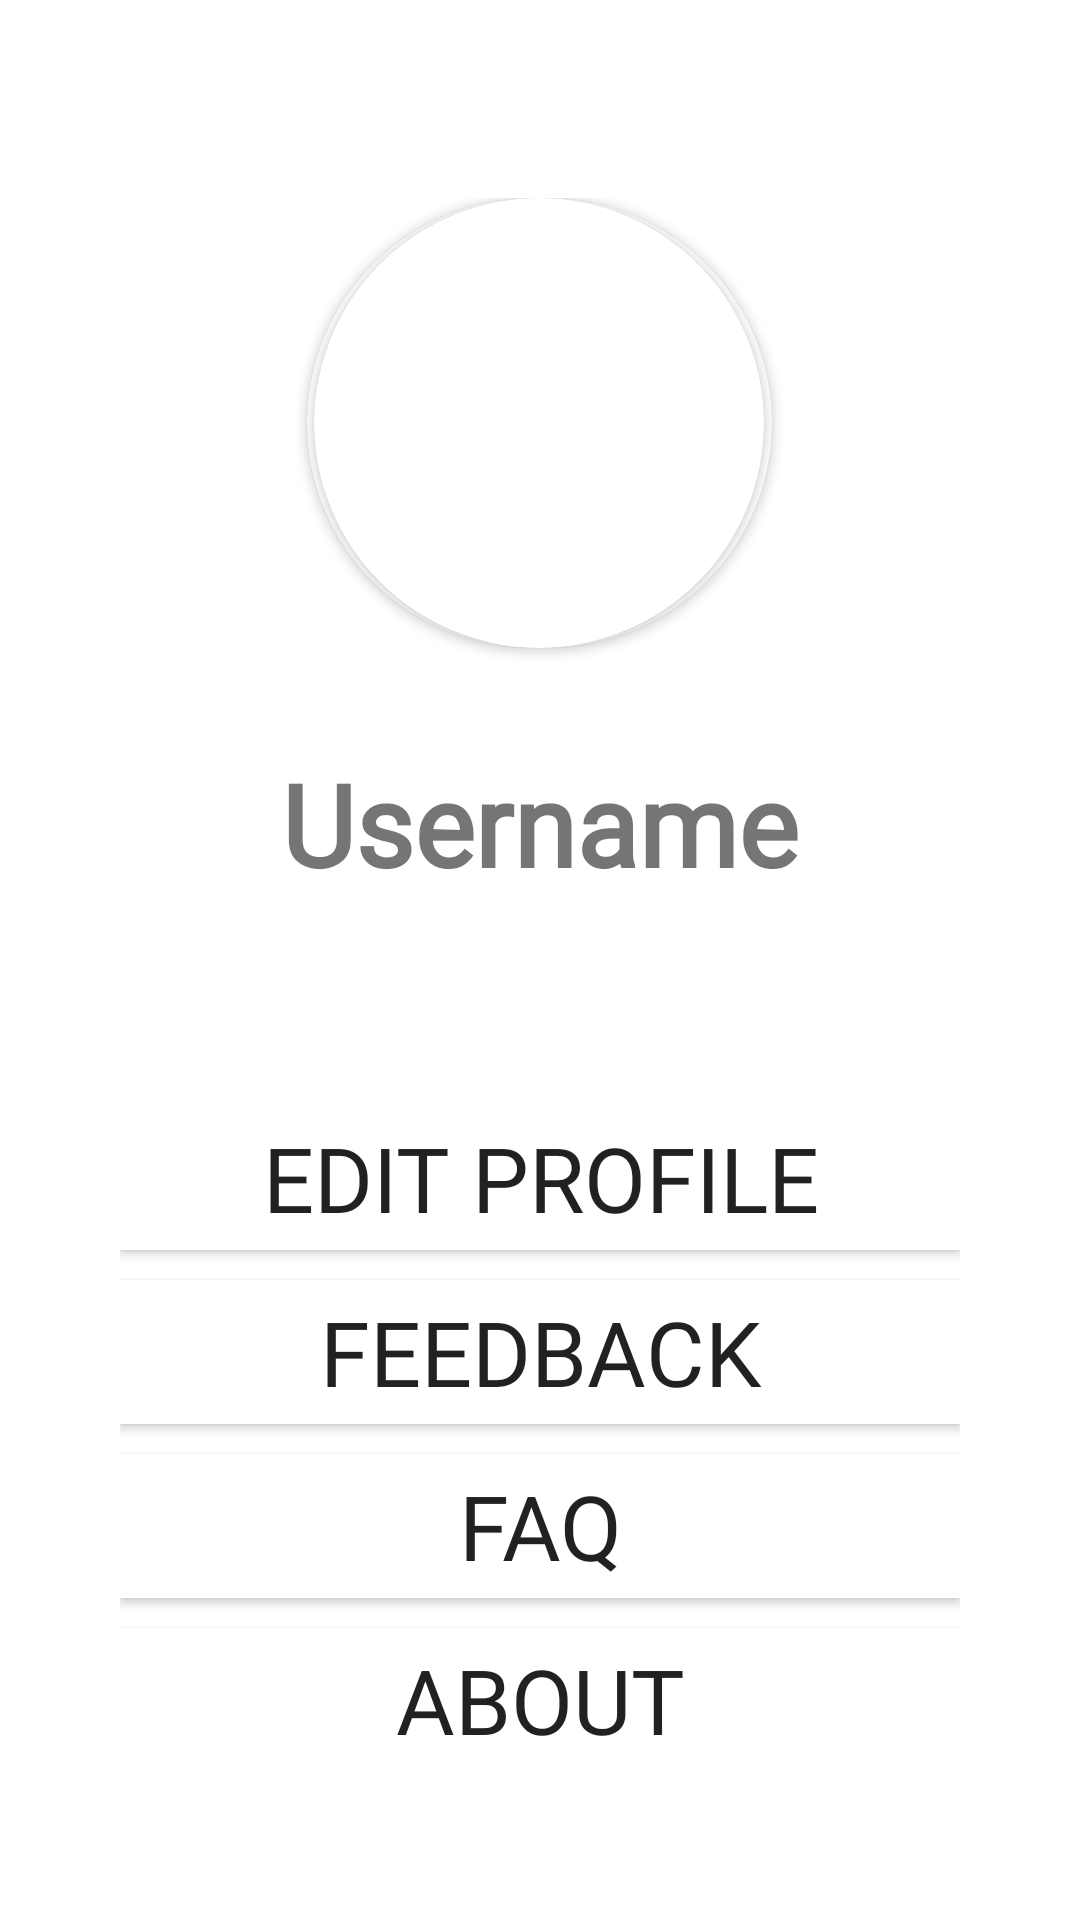

Layout XML and referenced resources for this Android screen:
<!-- AndroidManifest.xml: application theme AppTheme -->
<!-- res/layout/fragment_user_profile_.xml -->
<?xml version="1.0" encoding="utf-8"?>
<FrameLayout
    xmlns:android="http://schemas.android.com/apk/res/android"
    xmlns:app="http://schemas.android.com/apk/res-auto"
    xmlns:tools="http://schemas.android.com/tools"
    tools:context=".UserProfile_Fragment"
    android:layout_width="match_parent"
    android:layout_height="match_parent"
    android:background="@color/colorWhite">

        
        <LinearLayout
            android:id="@+id/topbar"
            android:layout_width="match_parent"
            android:layout_height="wrap_content"
            android:layout_alignParentTop="true"
            android:gravity="center_vertical"
            android:padding="16dp">

            <Space
                android:layout_width="wrap_content"
                android:layout_height="wrap_content"
                android:layout_weight="1" />

            <Space
                android:layout_width="wrap_content"
                android:layout_height="wrap_content"
                android:layout_weight="1" />

        </LinearLayout>
            <LinearLayout
                android:layout_width="match_parent"
                android:layout_height="match_parent"
                android:orientation="vertical"
                android:paddingLeft="20dp"
                android:paddingTop="50dp"
                android:paddingRight="20dp">

                

                

                <LinearLayout
                    android:layout_width="match_parent"
                    android:layout_height="wrap_content"
                    android:background="@drawable/circularbordersolid"
                    android:gravity="center"
                    android:orientation="vertical"
                    android:padding="16dp"
                    >

                    <androidx.cardview.widget.CardView
                        android:layout_width="155dp"
                        android:layout_height="wrap_content"
                        app:cardCornerRadius="250dp">

                        <androidx.cardview.widget.CardView
                            android:layout_width="150dp"
                            android:layout_height="150dp"
                            android:layout_gravity="center"
                            app:cardCornerRadius="250dp">

                            <ImageView
                                android:layout_width="150dp"
                                android:layout_height="150dp"
                                android:scaleType="centerCrop"
                                android:src="@drawable/person1" />

                        </androidx.cardview.widget.CardView>
                    </androidx.cardview.widget.CardView>

                    <LinearLayout
                        android:layout_width="wrap_content"
                        android:layout_height="wrap_content"
                        android:orientation="vertical">

                    </LinearLayout>


                    <LinearLayout
                        android:layout_width="match_parent"
                        android:layout_height="wrap_content"
                        android:layout_marginTop="10dp"
                        android:baselineAligned="false"
                        android:paddingBottom="10dp">

                        <LinearLayout
                            android:layout_width="0dp"
                            android:layout_height="wrap_content"
                            android:layout_weight="2"
                            android:gravity="center"
                            android:padding="8dp">

                            <TextView
                                android:layout_width="wrap_content"
                                android:layout_height="wrap_content"
                                android:layout_marginTop="10dp"
                                android:fontFamily="@font/proximanovaregular"
                                android:text="Username"
                                android:textSize="38sp"
                                android:textStyle="bold" />
                        </LinearLayout>

                    </LinearLayout>
                </LinearLayout>

                <LinearLayout
                    android:layout_width="match_parent"
                    android:layout_height="wrap_content"
                    android:layout_marginTop="10dp"
                    android:layout_marginBottom="10dp"
                    android:background="@drawable/circularbordersolid"
                    android:gravity="center"
                    android:orientation="horizontal">


                </LinearLayout>

                
                <LinearLayout
                    android:id="@+id/personalinfo"
                    android:layout_width="match_parent"
                    android:layout_height="wrap_content"
                    android:orientation="vertical">

                    <LinearLayout
                        android:layout_width="match_parent"
                        android:layout_height="wrap_content"
                        android:background="@drawable/circularbordersolid"
                        android:orientation="vertical"
                        android:padding="20dp">

                        <Button
                            android:id="@+id/UserButton1"
                            android:layout_width="match_parent"
                            android:layout_height="wrap_content"
                            android:background="@color/colorWhite"
                            android:clickable="true"
                            android:fontFamily="@font/proximanovaregular"
                            android:text="Edit Profile"
                            android:textSize="30dp" />

                        <Button
                            android:id="@+id/UserButton2"
                            android:layout_width="match_parent"
                            android:layout_height="wrap_content"
                            android:layout_marginTop="10dp"
                            android:background="@color/colorWhite"
                            android:clickable="true"
                            android:fontFamily="@font/proximanovaregular"
                            android:text="Feedback"
                            android:textSize="30dp" />

                        <Button
                            android:id="@+id/UserButton3"
                            android:layout_width="match_parent"
                            android:layout_height="wrap_content"
                            android:layout_marginTop="10dp"
                            android:background="@color/colorWhite"
                            android:clickable="true"
                            android:fontFamily="@font/proximanovaregular"
                            android:text="FAQ"
                            android:textSize="30dp"
                            />

                        <Button
                            android:id="@+id/UserButton4"
                            android:layout_width="match_parent"
                            android:layout_height="wrap_content"
                            android:layout_marginTop="10dp"
                            android:background="@color/colorWhite"
                            android:clickable="true"
                            android:fontFamily="@font/proximanovaregular"
                            android:text="About"
                            android:textSize="30dp" />

                    </LinearLayout>

                    

                    
                </LinearLayout>

            </LinearLayout>

</FrameLayout>
<!-- resources referenced by this layout -->
<resources>
  <color name="colorWhite">#FFFFFF</color>
  <style name="AppTheme" parent="Theme.MaterialComponents.Light.NoActionBar">
          
          <item name="colorPrimary">@color/colorPrimary</item>
          <item name="colorPrimaryDark">@color/colorPrimaryDark</item>
          <item name="colorAccent">@color/bg</item>
      </style>
  <color name="colorPrimary">#11CFC5</color>
  <color name="colorPrimaryDark">#000</color>
  <color name="bg">#EBEBEB</color>
</resources>
